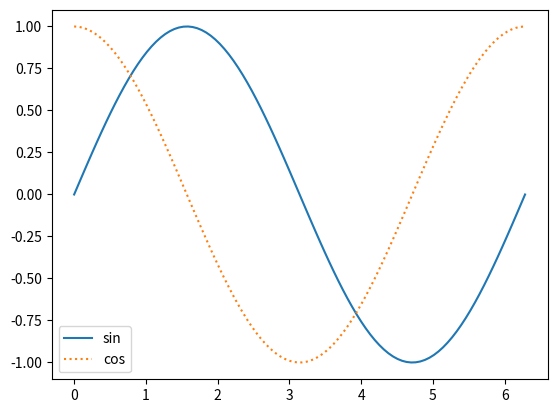

Source code (Python):

# coding: utf-8

# In[1]:

print('hello world')


# In[2]:

a = 3 + 2
print(a)


# In[3]:

help(print)


# # Make Markdown block

# In[9]:

import numpy as np

#100 evenly-spaced numbers from 0 to 2*pi
start = 0
end = 2 * np.pi
num_val = 100
x = np.linspace(start, end, num_val)

#calculate sine and cosine
y = np.sin(x)
z = np.cos(x)

print(y)


# In[13]:

#import matplotlib
import matplotlib.pyplot as plt

#plot sin
plt.plot(x, y, label='sin')
#plot cosine
plt.plot(x, z, ':', label='cos')

#legend
plt.legend()

#save
plt.savefig('./sincos.png')
plt.savefig('./sincos.pdf')

#show our plot
plt.show()


# In[ ]:



